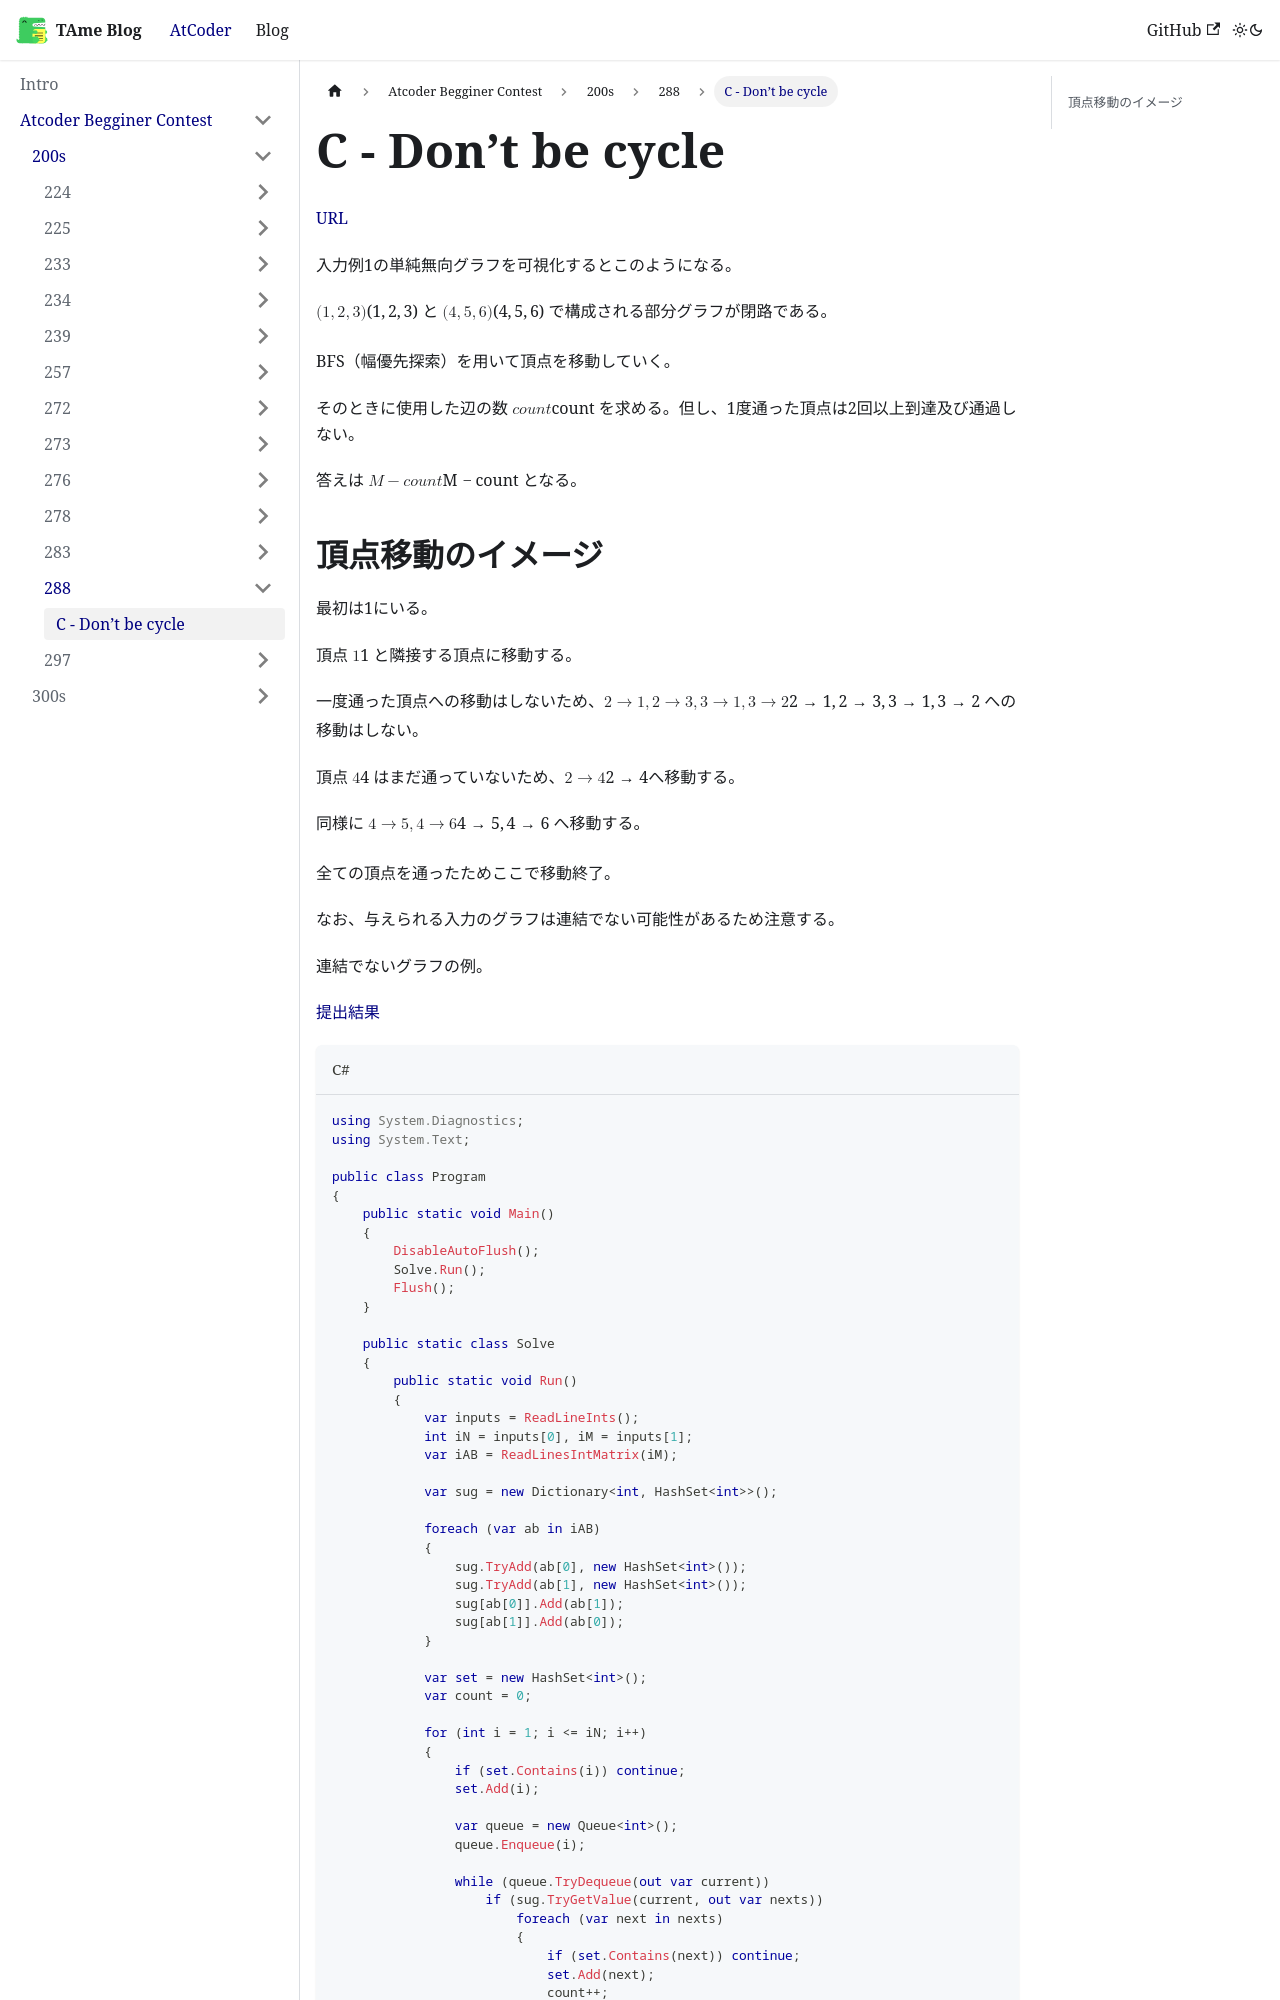

repository: tarminjapan/TAmeBlog · page: docs/Atcoder Begginer Contest/200s/288/abc288c_01/index.html · generator: docusaurus

# C - Don’t be cycle

[URL](https://atcoder.jp/contests/abc288/tasks/abc288_c)

入力例1の単純無向グラフを可視化するとこのようになる。

```mermaid
graph TD;
1---2;
1---3;
2---3;
4---2;
6---5;
4---6;
4---5;
```

$(1,2,3)$ と $(4,5,6)$ で構成される部分グラフが閉路である。

BFS（幅優先探索）を用いて頂点を移動していく。

そのときに使用した辺の数 $count$ を求める。但し、1度通った頂点は2回以上到達及び通過しない。

答えは $M-count$ となる。
